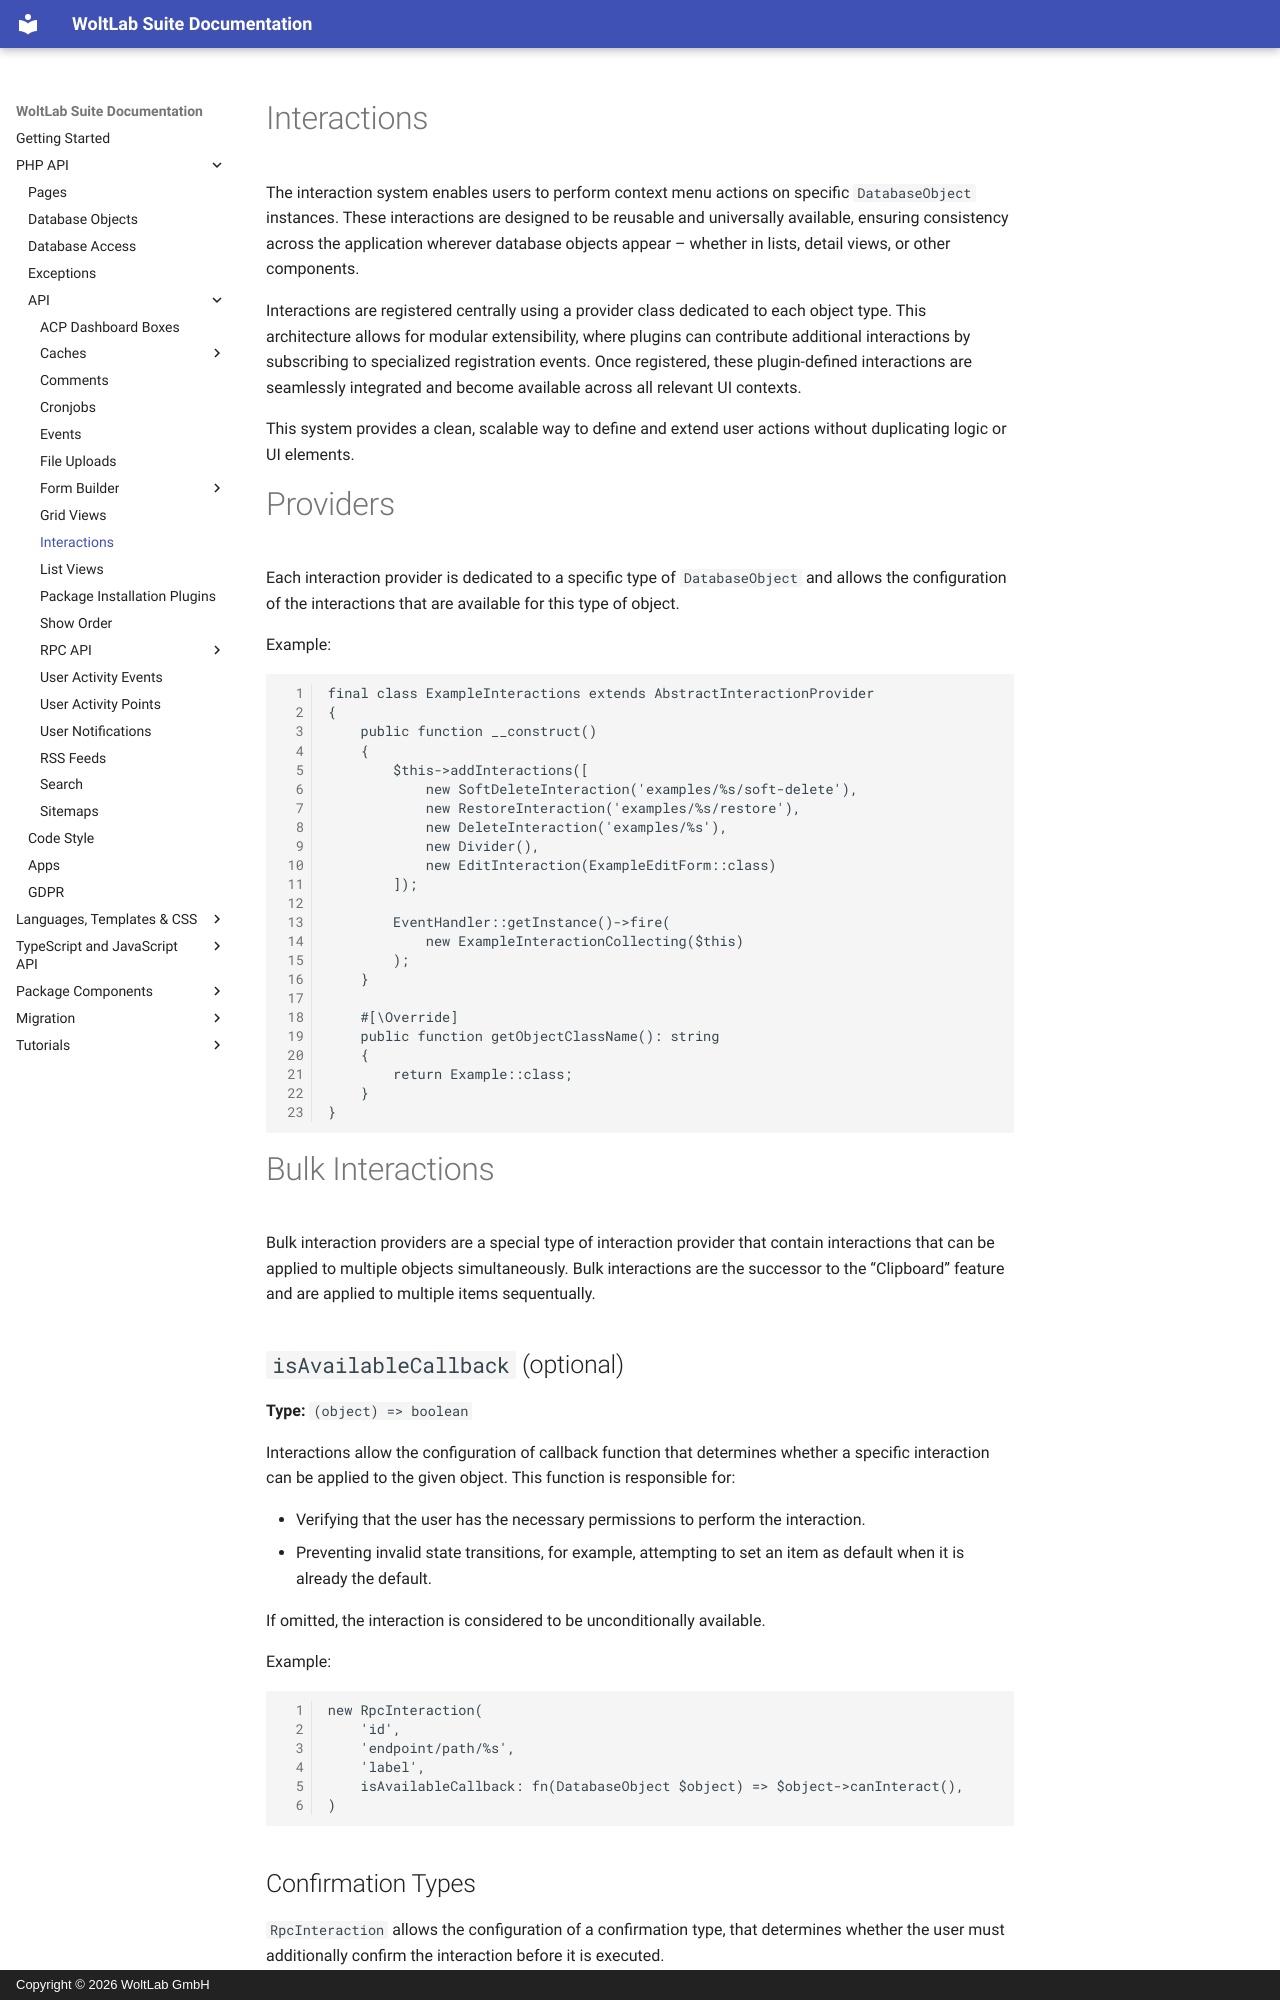

repository: WoltLab/docs.woltlab.com · page: php/api/interactions/index.html · generator: mkdocs · copyright: Copyright © 2026 WoltLab GmbH

# Interactions

The interaction system enables users to perform context menu actions on specific `DatabaseObject` instances.
These interactions are designed to be reusable and universally available, ensuring consistency across the application wherever database objects appear – whether in lists, detail views, or other components.

Interactions are registered centrally using a provider class dedicated to each object type.
This architecture allows for modular extensibility, where plugins can contribute additional interactions by subscribing to specialized registration events.
Once registered, these plugin-defined interactions are seamlessly integrated and become available across all relevant UI contexts.

This system provides a clean, scalable way to define and extend user actions without duplicating logic or UI elements.

# Providers

Each interaction provider is dedicated to a specific type of `DatabaseObject` and allows the configuration of the interactions that are available for this type of object.

Example: 

```php
final class ExampleInteractions extends AbstractInteractionProvider
{
    public function __construct()
    {
        $this->addInteractions([
            new SoftDeleteInteraction('examples/%s/soft-delete'),
            new RestoreInteraction('examples/%s/restore'),
            new DeleteInteraction('examples/%s'),
            new Divider(),
            new EditInteraction(ExampleEditForm::class)
        ]);

        EventHandler::getInstance()->fire(
            new ExampleInteractionCollecting($this)
        );
    }

    #[\Override]
    public function getObjectClassName(): string
    {
        return Example::class;
    }
}
```

# Bulk Interactions

Bulk interaction providers are a special type of interaction provider that contain interactions that can be applied to multiple objects simultaneously.
Bulk interactions are the successor to the “Clipboard” feature and are applied to multiple items sequentually.
